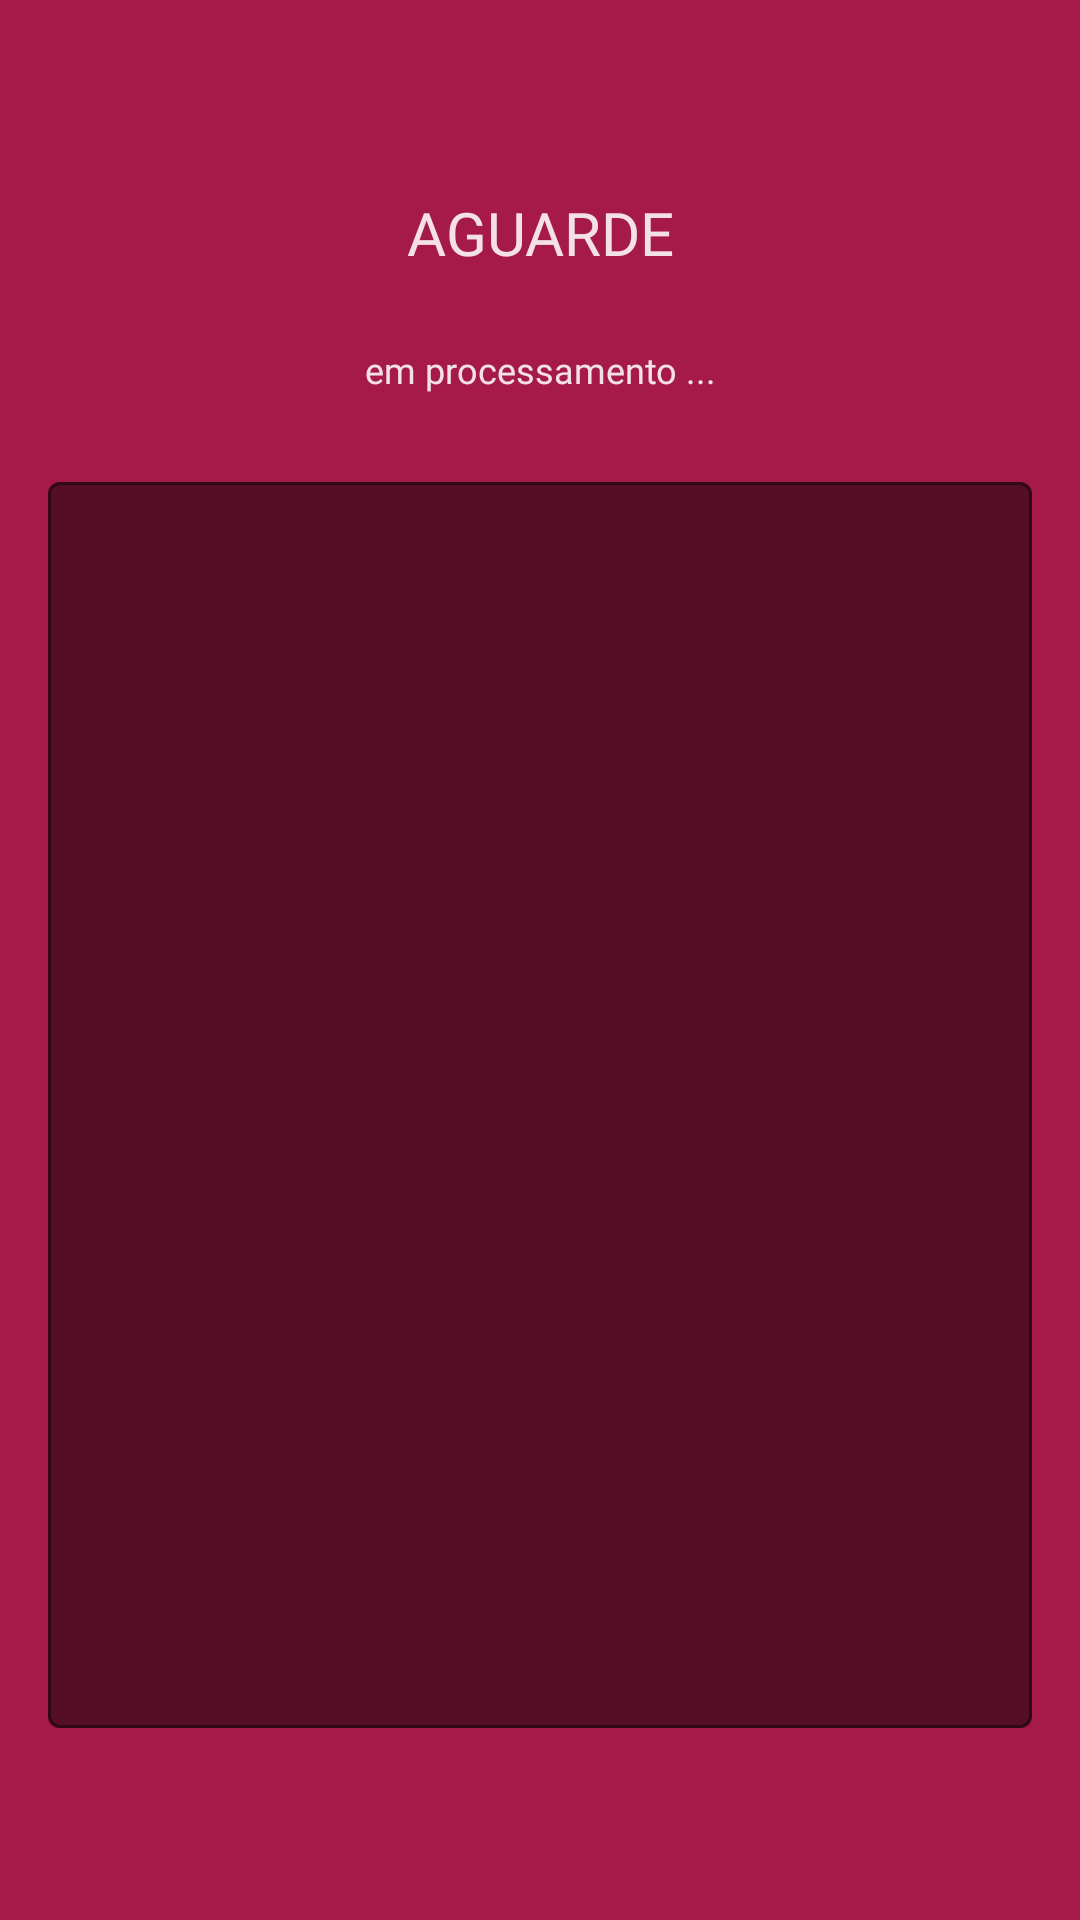

Android layout source for this screen:
<!-- AndroidManifest.xml: application theme Theme.MiritiApp -->
<!-- res/layout/alertdialog_wait.xml -->
<?xml version="1.0" encoding="utf-8"?>
<LinearLayout xmlns:android="http://schemas.android.com/apk/res/android"
              xmlns:app="http://schemas.android.com/apk/res-auto"
              style="@style/ThemeOverlay.App.MaterialAlertDialog"
              android:layout_width="match_parent"
              android:layout_height="wrap_content"
              android:background="#A51A49"
              android:gravity="center"
              android:orientation="vertical"
              android:padding="16dp">



    <TextView
            android:layout_width="match_parent"
            android:layout_height="wrap_content"
            android:layout_marginTop="48dp"
            android:layout_marginBottom="24dp"
            android:fontFamily="@font/poppins_semibold"
            android:gravity="center"
            android:text="AGUARDE"
            android:textAllCaps="true"
            android:textColor="@color/TextColorLight"
            android:textSize="@dimen/TextSizeSmall" />

    <TextView
            android:layout_width="match_parent"
            android:layout_height="wrap_content"
            android:layout_marginBottom="24dp"
            android:fontFamily="@font/poppins"
            android:gravity="center"
            android:text="em processamento ..."
            android:textAllCaps="false"
            android:textColor="@color/TextColorLight"
            android:textSize="@dimen/TextSizeSmaller" />

    <com.google.android.material.textfield.TextInputLayout

            android:layout_width="match_parent"
            android:layout_height="match_parent"
            android:layout_marginBottom="48dp"

            android:textColorHint="@color/colorPrimaryDark"
            app:boxBackgroundColor="#550E26"
            app:boxStrokeColor="@color/colorPrimaryDark"

    >

        <com.google.android.material.textfield.TextInputEditText
                android:id="@+id/InputPhase"
                android:layout_width="match_parent"
                android:layout_height="match_parent"
                android:fontFamily="@font/poppins"
                android:textColor="@color/TextColorLight"
                android:gravity="center"
                android:inputType="text"
                android:textSize="10sp" />

    </com.google.android.material.textfield.TextInputLayout>



</LinearLayout>
<!-- resources referenced by this layout -->
<resources>
  <color name="TextColorLight">#DEFFFFFF</color>
  <color name="colorPrimaryDark">#00574B</color>
  <dimen name="TextSizeSmall">20sp</dimen>
  <dimen name="TextSizeSmaller">12sp</dimen>
  <style name="ThemeOverlay.App.MaterialAlertDialog" parent="ThemeOverlay.Material3.MaterialAlertDialog">
          <item name="dialogCornerRadius">32dp</item>
      </style>
  <style name="Theme.MiritiApp" parent="Theme.Material3.Light.NoActionBar">
          
          <item name="colorPrimary">@color/Orange</item>
          <item name="colorPrimaryVariant">@color/Black</item>
          <item name="colorOnPrimary">@color/White</item>
          
          <item name="colorSecondary">@color/Black</item>
          <item name="colorSecondaryVariant">@color/Black</item>
          <item name="colorOnSecondary">@color/Black</item>
          
          <item name="android:statusBarColor">@color/Red</item>
          <item name="android:windowLightStatusBar">false</item>
          
          <item name="android:textColor">@color/Black</item>
          <item name="backgroundColor">@color/BackgroundColor</item>
          <item name="colorSurface">@color/Red</item>
  
      </style>
  <color name="Orange">#BF522A</color>
  <color name="Black">#000</color>
  <color name="White">#DEFFFFFF</color>
  <color name="Red">#A61B40</color>
  <color name="BackgroundColor">#E9E9E9</color>
</resources>
